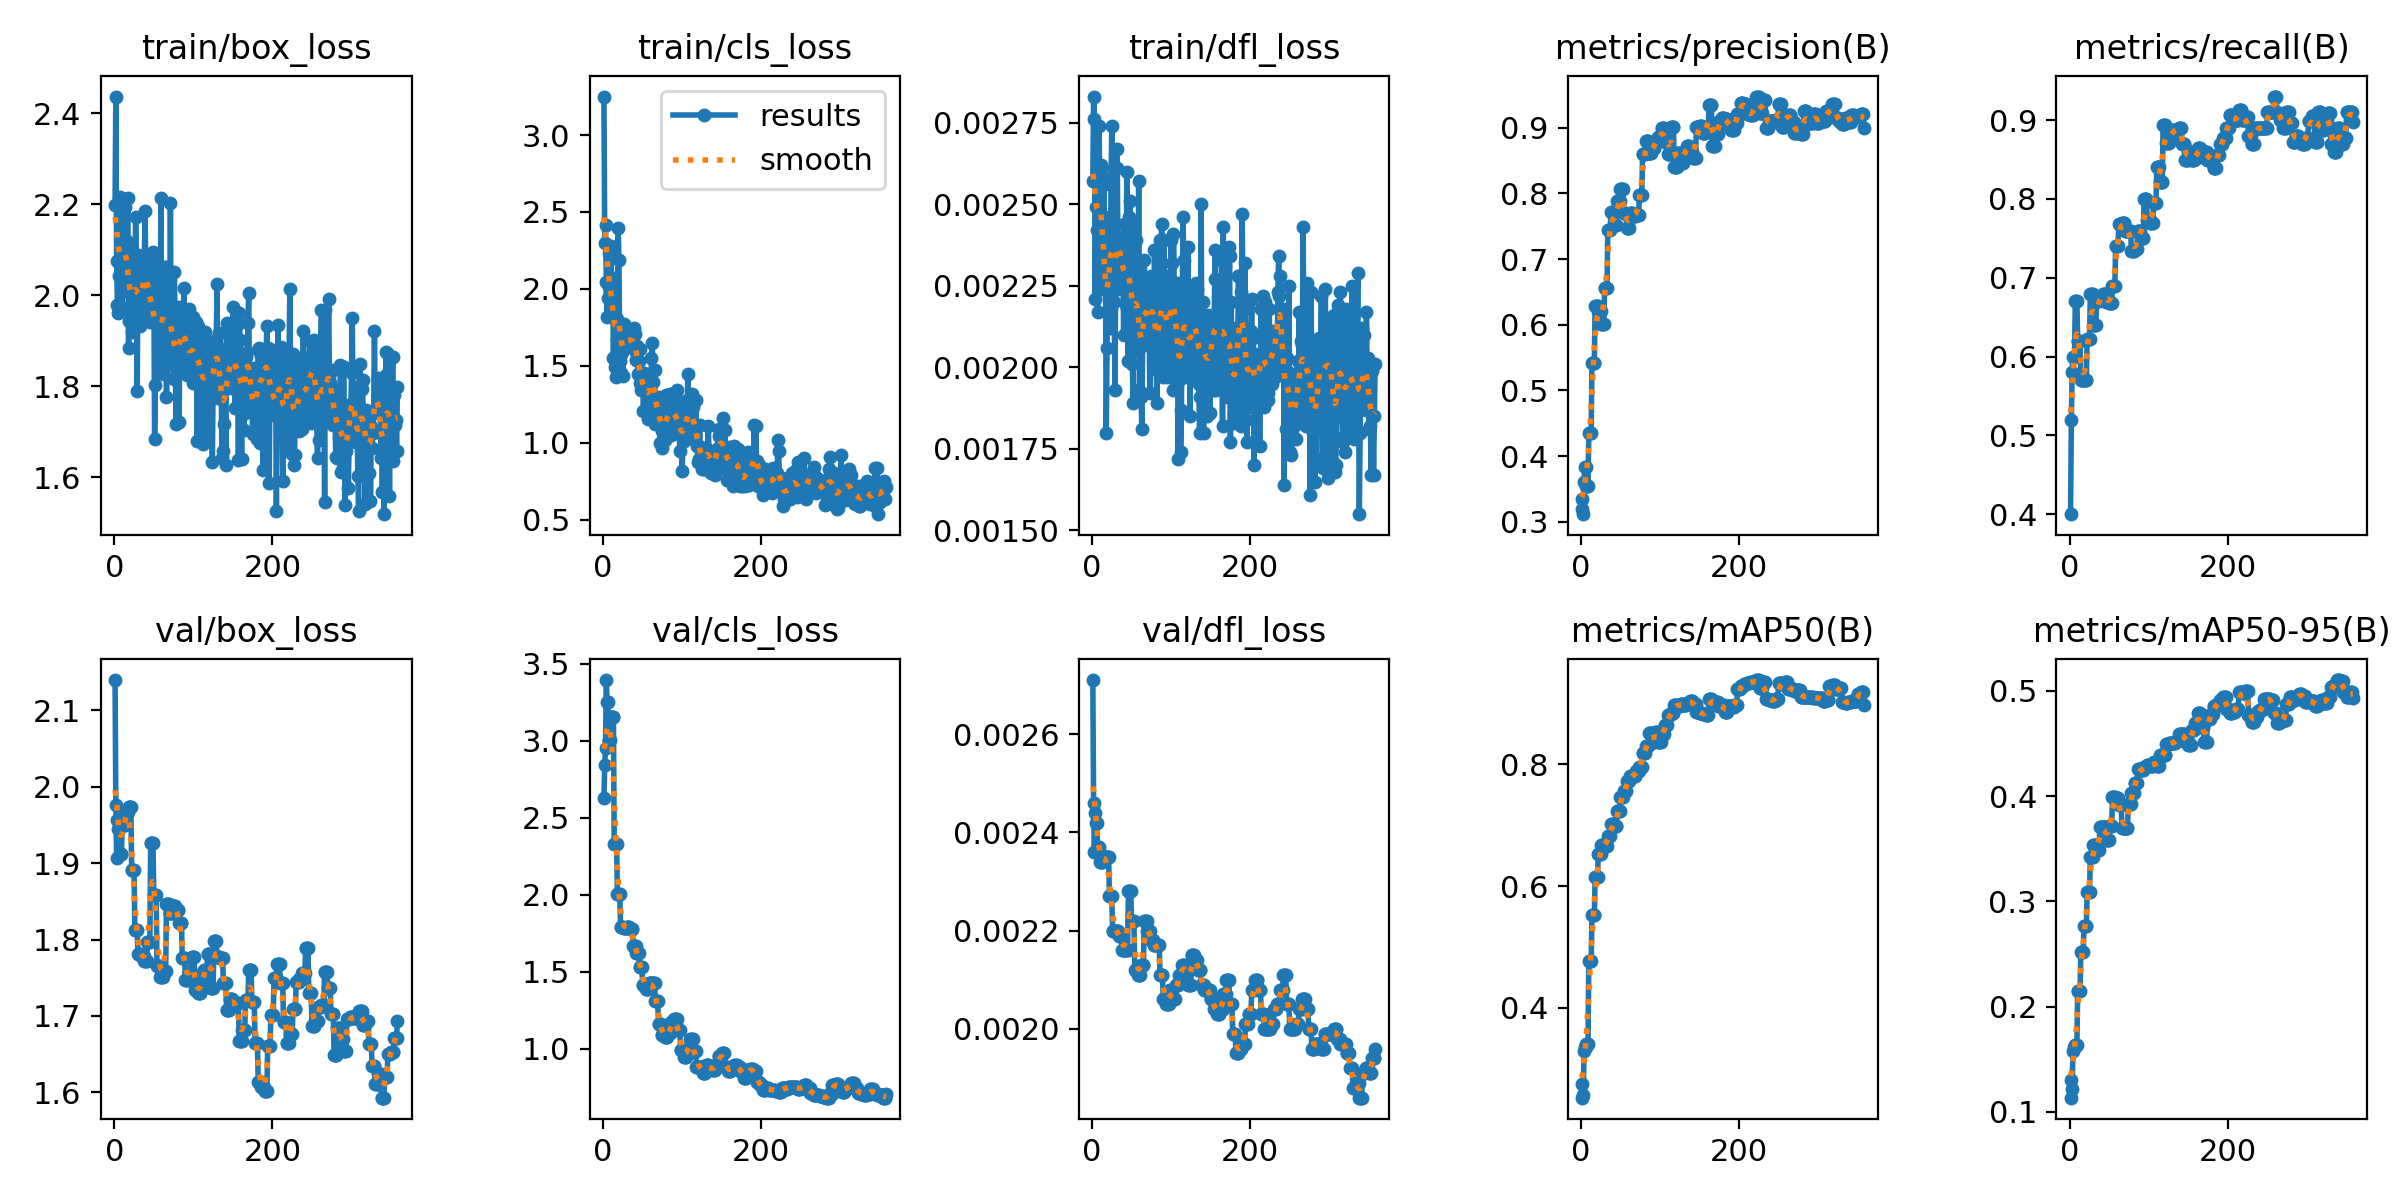

The data file committed next to this chart (first rows):
epoch, time, train/box_loss, train/cls_loss, train/dfl_loss, metrics/precision(B), metrics/recall(B), metrics/mAP50(B), metrics/mAP50-95(B), val/box_loss, val/cls_loss, val/dfl_loss, lr/pg0, lr/pg1, lr/pg2
1, 27.63, 2.199, 3.25, 0.00257, 0.319, 0.4, 0.2526, 0.1134, 2.14, 2.627, 0.00271, 0.00035, 0.00035, 0.09335
2, 28.91, 2.437, 2.302, 0.00283, 0.3348, 0.52, 0.275, 0.1304, 1.976, 2.842, 0.00246, 0.0007493, 0.0007493, 0.08575
3, 30.53, 2.076, 2.415, 0.00276, 0.3117, 0.58, 0.2575, 0.1218, 1.906, 2.953, 0.00236, 0.001148, 0.001148, 0.07815
4, 31.91, 1.978, 2.044, 0.00221, 0.36, 0.6, 0.3287, 0.1582, 1.956, 3.393, 0.00244, 0.001545, 0.001545, 0.07055
5, 33.31, 1.961, 1.816, 0.00249, 0.3839, 0.6, 0.3362, 0.1612, 1.944, 3.251, 0.00242, 0.001942, 0.001942, 0.06294
6, 34.7, 2.042, 1.942, 0.00242, 0.3839, 0.6, 0.3362, 0.1612, 1.944, 3.251, 0.00242, 0.002338, 0.002338, 0.05534
7, 36.24, 2.216, 2.232, 0.00217, 0.3544, 0.67, 0.3413, 0.1637, 1.912, 3.007, 0.00237, 0.002734, 0.002734, 0.04773
8, 37.6, 2.185, 2.01, 0.0026, 0.3544, 0.67, 0.3413, 0.1637, 1.912, 3.007, 0.00237, 0.003128, 0.003128, 0.04013
9, 38.93, 2.053, 1.981, 0.00274, 0.3544, 0.67, 0.3413, 0.1637, 1.912, 3.007, 0.00237, 0.003522, 0.003522, 0.03252
10, 40.32, 1.972, 2.282, 0.00247, 0.4346, 0.62, 0.4769, 0.215, 1.95, 3.151, 0.00234, 0.003915, 0.003915, 0.02491
11, 41.61, 2.125, 1.839, 0.00262, 0.4346, 0.62, 0.4769, 0.215, 1.95, 3.151, 0.00234, 0.004307, 0.004307, 0.01731
12, 43.07, 2.008, 2.072, 0.00228, 0.4346, 0.62, 0.4769, 0.215, 1.95, 3.151, 0.00234, 0.004698, 0.004698, 0.009698
13, 44.47, 2.195, 1.551, 0.00261, 0.4346, 0.62, 0.4769, 0.215, 1.95, 3.151, 0.00234, 0.004941, 0.004941, 0.004941
14, 45.77, 2.121, 1.865, 0.00224, 0.5426, 0.57, 0.5525, 0.2518, 1.967, 2.329, 0.00235, 0.004936, 0.004936, 0.004936
15, 47.09, 2.122, 1.495, 0.00258, 0.5426, 0.57, 0.5525, 0.2518, 1.967, 2.329, 0.00235, 0.004931, 0.004931, 0.004931
16, 48.39, 2.076, 1.429, 0.00229, 0.5426, 0.57, 0.5525, 0.2518, 1.967, 2.329, 0.00235, 0.004926, 0.004926, 0.004926
17, 49.74, 2.214, 1.678, 0.00229, 0.5426, 0.57, 0.5525, 0.2518, 1.967, 2.329, 0.00235, 0.004921, 0.004921, 0.004921
18, 51.13, 1.885, 1.801, 0.0018, 0.6294, 0.57, 0.6148, 0.2765, 1.973, 2.008, 0.00235, 0.004916, 0.004916, 0.004916
19, 52.44, 1.943, 2.395, 0.00206, 0.6294, 0.57, 0.6148, 0.2765, 1.973, 2.008, 0.00235, 0.004911, 0.004911, 0.004911
20, 53.72, 1.962, 2.19, 0.00232, 0.6294, 0.57, 0.6148, 0.2765, 1.973, 2.008, 0.00235, 0.004906, 0.004906, 0.004906
21, 55.04, 2.102, 1.532, 0.00246, 0.6294, 0.57, 0.6148, 0.2765, 1.973, 2.008, 0.00235, 0.004901, 0.004901, 0.004901
22, 56.35, 1.919, 1.455, 0.00223, 0.6209, 0.6224, 0.6532, 0.3086, 1.891, 1.792, 0.00227, 0.004896, 0.004896, 0.004896
23, 57.82, 1.98, 1.574, 0.00212, 0.6209, 0.6224, 0.6532, 0.3086, 1.891, 1.792, 0.00227, 0.004891, 0.004891, 0.004891
24, 59.17, 2.066, 1.592, 0.00256, 0.6209, 0.6224, 0.6532, 0.3086, 1.891, 1.792, 0.00227, 0.004886, 0.004886, 0.004886
25, 60.51, 1.959, 1.433, 0.00274, 0.6209, 0.6224, 0.6532, 0.3086, 1.891, 1.792, 0.00227, 0.004881, 0.004881, 0.004881
26, 61.88, 1.992, 1.609, 0.00235, 0.6017, 0.68, 0.6678, 0.342, 1.813, 1.787, 0.0022, 0.004876, 0.004876, 0.004876
27, 63.18, 2.173, 1.769, 0.00229, 0.6017, 0.68, 0.6678, 0.342, 1.813, 1.787, 0.0022, 0.004871, 0.004871, 0.004871
28, 64.72, 2.053, 1.674, 0.0022, 0.6017, 0.68, 0.6678, 0.342, 1.813, 1.787, 0.0022, 0.004866, 0.004866, 0.004866
29, 66.05, 1.788, 1.646, 0.00193, 0.6017, 0.68, 0.6678, 0.342, 1.813, 1.787, 0.0022, 0.004861, 0.004861, 0.004861
30, 67.46, 2.089, 1.668, 0.00228, 0.6558, 0.64, 0.6662, 0.3535, 1.781, 1.792, 0.0022, 0.004856, 0.004856, 0.004856
31, 68.79, 1.974, 1.7, 0.00267, 0.6558, 0.64, 0.6662, 0.3535, 1.781, 1.792, 0.0022, 0.004851, 0.004851, 0.004851
32, 70.06, 2.077, 1.652, 0.00261, 0.6558, 0.64, 0.6662, 0.3535, 1.781, 1.792, 0.0022, 0.004847, 0.004847, 0.004847
33, 71.48, 1.933, 1.678, 0.00224, 0.6558, 0.64, 0.6662, 0.3535, 1.781, 1.792, 0.0022, 0.004842, 0.004842, 0.004842
34, 72.86, 2.028, 1.693, 0.0024, 0.7445, 0.6703, 0.6819, 0.3491, 1.779, 1.779, 0.00219, 0.004837, 0.004837, 0.004837
35, 74.29, 1.978, 1.62, 0.00234, 0.7445, 0.6703, 0.6819, 0.3491, 1.779, 1.779, 0.00219, 0.004832, 0.004832, 0.004832
36, 75.66, 1.942, 1.629, 0.00233, 0.7445, 0.6703, 0.6819, 0.3491, 1.779, 1.779, 0.00219, 0.004827, 0.004827, 0.004827
37, 76.95, 2.019, 1.693, 0.00229, 0.7445, 0.6703, 0.6819, 0.3491, 1.779, 1.779, 0.00219, 0.004822, 0.004822, 0.004822
38, 78.47, 2.08, 1.66, 0.00238, 0.7713, 0.6746, 0.702, 0.3705, 1.772, 1.669, 0.00216, 0.004817, 0.004817, 0.004817
39, 79.8, 2.186, 1.747, 0.00231, 0.7713, 0.6746, 0.702, 0.3705, 1.772, 1.669, 0.00216, 0.004812, 0.004812, 0.004812
40, 81.24, 2.006, 1.71, 0.0021, 0.7713, 0.6746, 0.702, 0.3705, 1.772, 1.669, 0.00216, 0.004807, 0.004807, 0.004807
41, 82.59, 2.053, 1.591, 0.00244, 0.7713, 0.6746, 0.702, 0.3705, 1.772, 1.669, 0.00216, 0.004802, 0.004802, 0.004802
42, 84.05, 1.967, 1.536, 0.00226, 0.7514, 0.68, 0.6992, 0.3705, 1.796, 1.62, 0.00216, 0.004797, 0.004797, 0.004797
43, 85.47, 2.063, 1.632, 0.00219, 0.7514, 0.68, 0.6992, 0.3705, 1.796, 1.62, 0.00216, 0.004792, 0.004792, 0.004792
44, 86.92, 1.99, 1.444, 0.0026, 0.7514, 0.68, 0.6992, 0.3705, 1.796, 1.62, 0.00216, 0.004787, 0.004787, 0.004787
45, 88.25, 1.94, 1.531, 0.00211, 0.7514, 0.68, 0.6992, 0.3705, 1.796, 1.62, 0.00216, 0.004782, 0.004782, 0.004782
46, 89.67, 2.003, 1.609, 0.00202, 0.788, 0.6689, 0.7232, 0.358, 1.926, 1.53, 0.00228, 0.004777, 0.004777, 0.004777
47, 90.96, 1.949, 1.387, 0.00246, 0.788, 0.6689, 0.7232, 0.358, 1.926, 1.53, 0.00228, 0.004772, 0.004772, 0.004772
48, 92.36, 1.998, 1.342, 0.00251, 0.788, 0.6689, 0.7232, 0.358, 1.926, 1.53, 0.00228, 0.004767, 0.004767, 0.004767
49, 93.65, 2.095, 1.418, 0.00231, 0.788, 0.6689, 0.7232, 0.358, 1.926, 1.53, 0.00228, 0.004762, 0.004762, 0.004762
50, 95.05, 2.045, 1.401, 0.00215, 0.8067, 0.6678, 0.7467, 0.3713, 1.858, 1.417, 0.00222, 0.004757, 0.004757, 0.004757
51, 96.32, 1.684, 1.209, 0.00201, 0.8067, 0.6678, 0.7467, 0.3713, 1.858, 1.417, 0.00222, 0.004752, 0.004752, 0.004752
52, 97.62, 1.802, 1.454, 0.00189, 0.8067, 0.6678, 0.7467, 0.3713, 1.858, 1.417, 0.00222, 0.004748, 0.004748, 0.004748
53, 98.99, 2.087, 1.406, 0.00243, 0.8067, 0.6678, 0.7467, 0.3713, 1.858, 1.417, 0.00222, 0.004743, 0.004743, 0.004743
54, 100.6, 2.026, 1.378, 0.00211, 0.7699, 0.69, 0.7557, 0.399, 1.766, 1.386, 0.00212, 0.004738, 0.004738, 0.004738
55, 102, 1.998, 1.219, 0.00239, 0.7699, 0.69, 0.7557, 0.399, 1.766, 1.386, 0.00212, 0.004733, 0.004733, 0.004733
56, 103.4, 1.843, 1.352, 0.00213, 0.7699, 0.69, 0.7557, 0.399, 1.766, 1.386, 0.00212, 0.004728, 0.004728, 0.004728
57, 104.8, 1.905, 1.155, 0.00224, 0.7699, 0.69, 0.7557, 0.399, 1.766, 1.386, 0.00212, 0.004723, 0.004723, 0.004723
58, 106.4, 1.9, 1.312, 0.00205, 0.7467, 0.74, 0.7733, 0.3979, 1.752, 1.429, 0.00211, 0.004718, 0.004718, 0.004718
59, 107.9, 2.213, 1.393, 0.00257, 0.7467, 0.74, 0.7733, 0.3979, 1.752, 1.429, 0.00211, 0.004713, 0.004713, 0.004713
60, 109.4, 1.876, 1.245, 0.00193, 0.7467, 0.74, 0.7733, 0.3979, 1.752, 1.429, 0.00211, 0.004708, 0.004708, 0.004708
... 298 more rows
